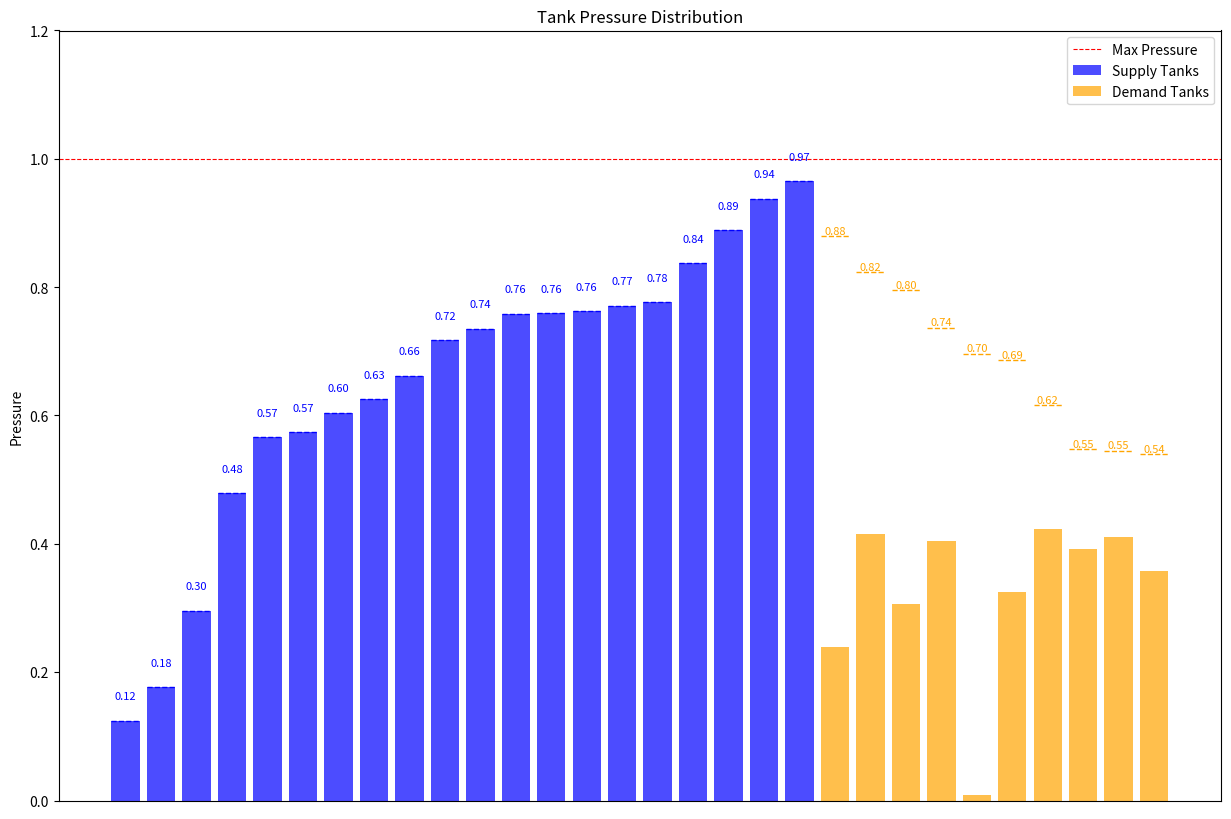

Here is the Python script that generated this plot:
import matplotlib.pyplot as plt
import matplotlib.animation as animation
import random
import copy

# 供給処理ロジック
def algorithm(S, D, i, j):
    if S[i]['p'] <= D[j]['p'] or D[j]['p'] >= D[j]['tp']:
        return False
    p_balance = (S[i]['p'] * S[i]['c'] + D[j]['p'] * D[j]['c']) / (S[i]['c'] + D[j]['c'])
    if p_balance < D[j]['tp']:
        S[i]['p'], D[j]['p'] = p_balance, p_balance
        return True
    else:
        S[i]['p'] = (S[i]['p'] * S[i]['c'] + D[j]['p'] * D[j]['c'] - D[j]['tp'] * D[j]['c']) / S[i]['c']
        D[j]['p'] = D[j]['tp']
        return True
    

# メモのアルゴリズム
def sort_algorithm1(S, D):
    S_copy = copy.deepcopy(S)
    D_copy = copy.deepcopy(D)
    S_sorted = sorted(S_copy, key=lambda x: x['p'])  # 供給ボンベ: 初期圧で昇順
    D_sorted = sorted(D_copy, key=lambda x: x['tp'], reverse=True)  # 需要ボンベ: 目標圧で降順
    return S_sorted, D_sorted


# 新しい方のアルゴリズム
def sort_algorithm2(S, D):
    S_copy = copy.deepcopy(S)
    D_copy = copy.deepcopy(D)
    S_sorted = sorted(S_copy, key=lambda x: x['p'])  # 供給ボンベ: 初期圧で昇順
    D_sorted = sorted(D_copy, key=lambda x: x['p'], reverse=True)  # 需要ボンベ: 目標圧で降順
    return S_sorted, D_sorted


def if_feasible(D, ESP):
    res = True
    for d in D:
        if d['p'] < d['tp'] - ESP:
            res = False
            break
    return res


#random.seed(6)

random.seed(9997)
ESP = 1e-7

m = 20  # 供給ボンベ数
n = 10   # 需要ボンベ数
S = [{'i': i, 'c': random.uniform(0, 1), 'p': random.uniform(0, 1)} for i in range(m)]
D = [{'j': j, 'c': random.uniform(0, 1), 'p': random.uniform(0, 0.5), 'tp': random.uniform(0.5, 0.9)} for j in range(n)]


"""*****************************[ アルゴリズムはここを変更する ]*************************************"""
# メモのアルゴリズム ( 需要ボンベ: 目標圧の降順 )
S, D = sort_algorithm1(S, D)

# 新しいアルゴリズム ( 需要ボンベ: 初期圧の降順 )
#S, D = sort_algorithm2(S, D)
"""*****************************[ アルゴリズムはここを変更する ]*************************************"""

for i in range(0, len(S)):
    S[i]["i"] = i
for j in range(0, len(D)):
    D[j]["j"] = j

# アニメーション準備
fig, ax = plt.subplots(figsize=(15, 10))
supply_bars = ax.bar(range(len(S)), [s['p'] for s in S], color='blue', alpha=0.7, label='Supply Tanks')
demand_bars = ax.bar(range(len(S), len(S) + len(D)), [d['p'] for d in D], color='orange', alpha=0.7, label='Demand Tanks')

# 供給ボンベの初期圧を追加
for i, s in enumerate(S):
    ax.hlines(s['p'], i - 0.4, i + 0.4, colors='blue', linestyles='dashed', linewidth=1)
    ax.text(i, s['p'] + 0.03, f"{s['p']:.2f}", color='blue', ha="center", va="bottom", fontsize=8)


# 需要ボンベの目標圧を追加
for i, d in enumerate(D):
    ax.text(len(S) + i, d['tp'], f"{d['tp']:.2f}", color="orange", ha="center", va="bottom", fontsize=8)
    ax.hlines(d['tp'], len(S) + i - 0.4, len(S) + i + 0.4, colors='orange', linestyles='dashed', linewidth=1)

ax.axhline(y=1, color='red', linestyle='--', linewidth=0.8, label='Max Pressure')
ax.set_xticks([])
ax.set_ylim(0, 1.2)
ax.set_ylabel('Pressure')
ax.set_title("Tank Pressure Distribution")
ax.legend()

# アニメーション関数
def animate(frame):
    i = frame // len(D)  # 供給ボンベのインデックス
    j = frame % len(D)   # 需要ボンベのインデックス
    
    if algorithm(S, D, i, j):
        for bar, s in zip(supply_bars, S):
            bar.set_height(s['p'])
        for bar, d in zip(demand_bars, D):
            bar.set_height(d['p'])

ani = animation.FuncAnimation(fig, animate, frames=m * n, interval=100, repeat=True)
plt.show()

    